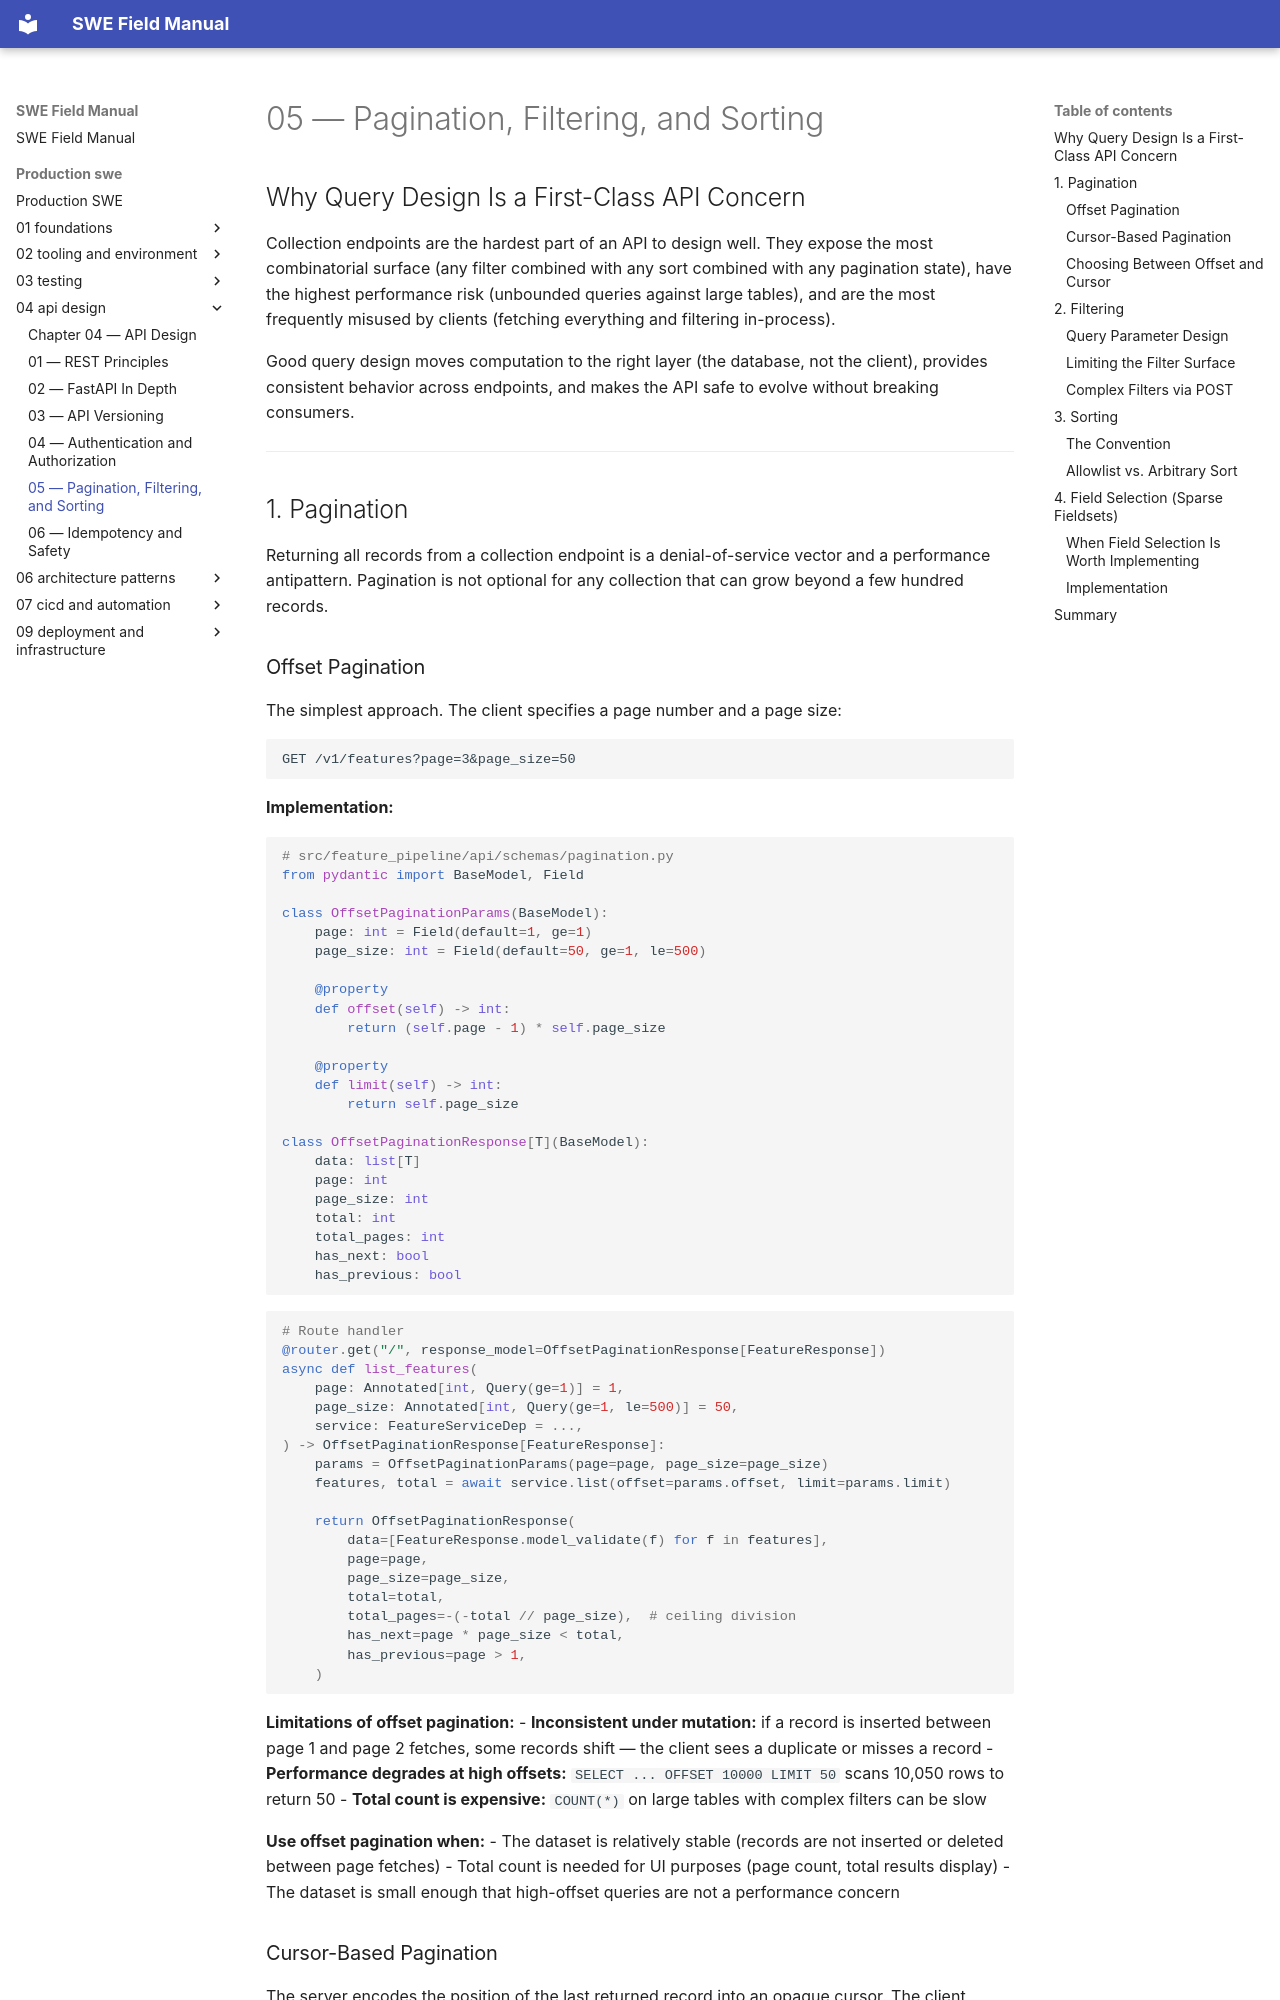

repository: ranajoy-cosmo/swe-field-manual · page: production-swe/04-api-design/05-pagination-filtering-and-sorting/index.html · generator: mkdocs

# 05 — Pagination, Filtering, and Sorting

## Why Query Design Is a First-Class API Concern

Collection endpoints are the hardest part of an API to design well. They expose the most combinatorial surface (any filter combined with any sort combined with any pagination state), have the highest performance risk (unbounded queries against large tables), and are the most frequently misused by clients (fetching everything and filtering in-process).

Good query design moves computation to the right layer (the database, not the client), provides consistent behavior across endpoints, and makes the API safe to evolve without breaking consumers.

---

## 1. Pagination

Returning all records from a collection endpoint is a denial-of-service vector and a performance antipattern. Pagination is not optional for any collection that can grow beyond a few hundred records.

### Offset Pagination

The simplest approach. The client specifies a page number and a page size:

```
GET /v1/features?page=3&page_size=50
```

**Implementation:**

```python
# src/feature_pipeline/api/schemas/pagination.py
from pydantic import BaseModel, Field

class OffsetPaginationParams(BaseModel):
    page: int = Field(default=1, ge=1)
    page_size: int = Field(default=50, ge=1, le=500)

    @property
    def offset(self) -> int:
        return (self.page - 1) * self.page_size

    @property
    def limit(self) -> int:
        return self.page_size

class OffsetPaginationResponse[T](BaseModel):
    data: list[T]
    page: int
    page_size: int
    total: int
    total_pages: int
    has_next: bool
    has_previous: bool
```

```python
# Route handler
@router.get("/", response_model=OffsetPaginationResponse[FeatureResponse])
async def list_features(
    page: Annotated[int, Query(ge=1)] = 1,
    page_size: Annotated[int, Query(ge=1, le=500)] = 50,
    service: FeatureServiceDep = ...,
) -> OffsetPaginationResponse[FeatureResponse]:
    params = OffsetPaginationParams(page=page, page_size=page_size)
    features, total = await service.list(offset=params.offset, limit=params.limit)

    return OffsetPaginationResponse(
        data=[FeatureResponse.model_validate(f) for f in features],
        page=page,
        page_size=page_size,
        total=total,
        total_pages=-(-total // page_size),  # ceiling division
        has_next=page * page_size < total,
        has_previous=page > 1,
    )
```

**Limitations of offset pagination:**
- **Inconsistent under mutation:** if a record is inserted between page 1 and page 2 fetches, some records shift — the client sees a duplicate or misses a record
- **Performance degrades at high offsets:** `SELECT ... OFFSET 10000 LIMIT 50` scans 10,050 rows to return 50
- **Total count is expensive:** `COUNT(*)` on large tables with complex filters can be slow

**Use offset pagination when:**
- The dataset is relatively stable (records are not inserted or deleted between page fetches)
- Total count is needed for UI purposes (page count, total results display)
- The dataset is small enough that high-offset queries are not a performance concern
